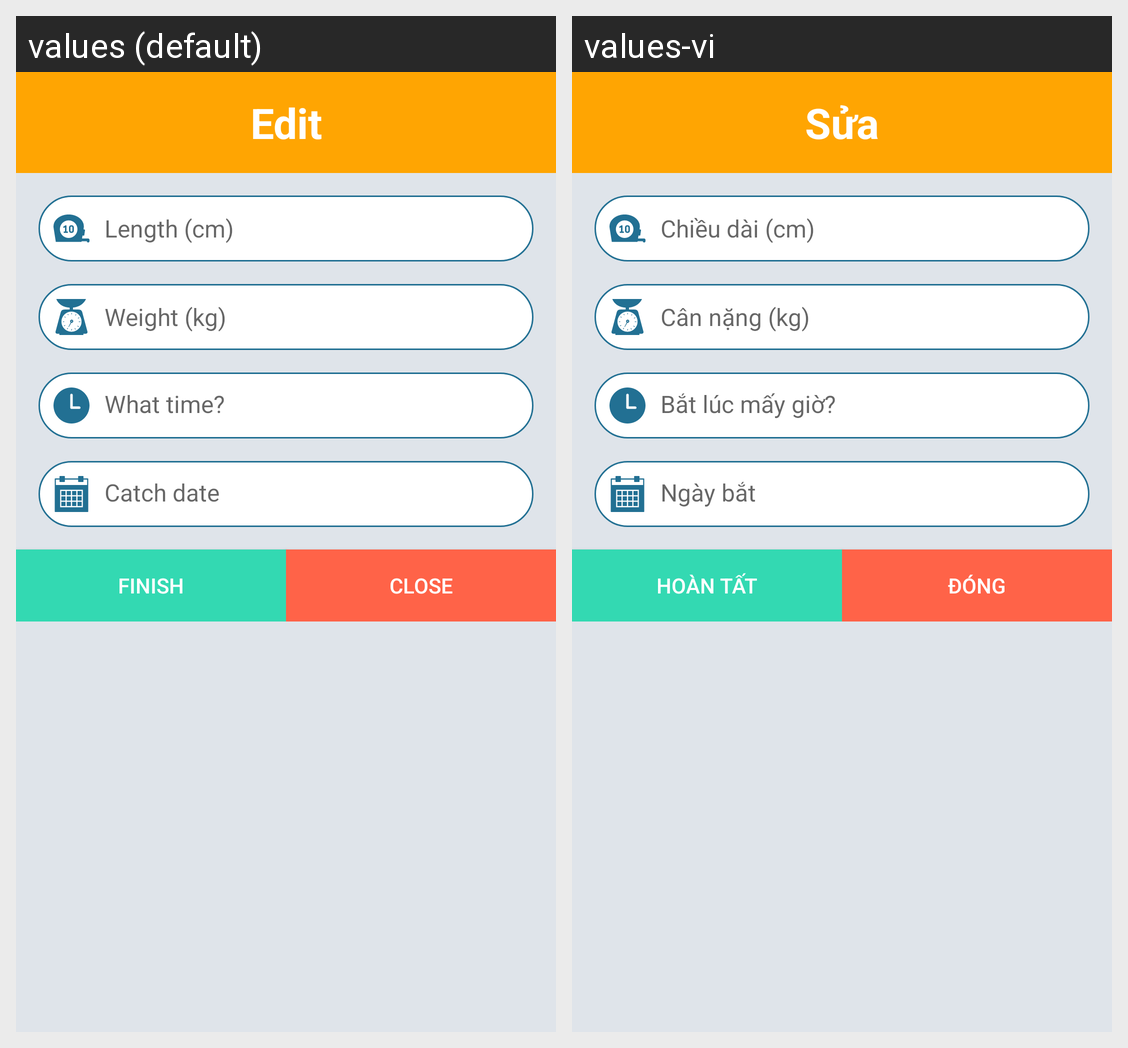

The same Android screen rendered under two of its app's locales, left to right. List the strings drawn on it with the default value and each locale's translation.
Android screen res/layout/edit_review.xml rendered under 2 locales, left to right: values (default), values-vi. Device: Nexus 5 (rendered at 1080×1920; each locale shown at half size, 540×960, under a caption strip naming it); theme AppTheme.
Strings drawn on this screen, with the default value and each locale's value (text and hints the layout hard-codes, and strings that could not be matched under every locale, appear in the picture but are not listed):

edit
  values: Edit
  values-vi: Sửa

hint_length
  values: Length (cm)
  values-vi: Chiều dài (cm)

hint_weight
  values: Weight (kg)
  values-vi: Cân nặng (kg)

hint_catched_time
  values: What time?
  values-vi: Bắt lúc mấy giờ?

hint_catched_date
  values: Catch date
  values-vi: Ngày bắt

finish
  values: Finish
  values-vi: Hoàn tất

close
  values: Close
  values-vi: Đóng
